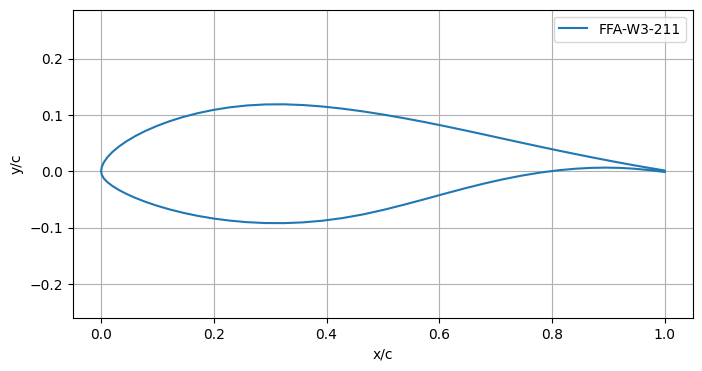

The table this chart was drawn from, first rows:
x/c, yu/c, yl/c
0, 0, 0
0.00126, 0.00778, -0.00652
0.00503, 0.01616, -0.01295
0.0113, 0.025, -0.01939
0.02003, 0.03416, -0.02606
0.03118, 0.04352, -0.03298
0.0447, 0.05296, -0.04003
0.06052, 0.06234, -0.04711
0.07857, 0.07151, -0.05414
0.09877, 0.08031, -0.06099
0.121, 0.0886, -0.06753
0.1452, 0.09621, -0.0736
0.1712, 0.103, -0.07908
0.1989, 0.1088, -0.08379
0.2281, 0.1134, -0.08757
0.2588, 0.1167, -0.0903
0.2908, 0.1185, -0.09185
0.3239, 0.1188, -0.09204
0.3579, 0.1175, -0.0907
0.3928, 0.1149, -0.08773
0.4283, 0.1111, -0.08306
0.4642, 0.1063, -0.07667
0.5004, 0.1006, -0.06865
0.5368, 0.09429, -0.0595
0.5731, 0.08746, -0.04979
0.6092, 0.08021, -0.03995
0.6448, 0.07268, -0.03045
0.6799, 0.06509, -0.02169
0.7143, 0.05758, -0.01398
0.7477, 0.05029, -0.00747
0.7801, 0.04331, -0.00219
0.8112, 0.03675, 0.00178
0.841, 0.03066, 0.00447
0.8693, 0.02501, 0.006
0.8959, 0.01984, 0.00647
0.9207, 0.01515, 0.00599
0.9436, 0.01096, 0.0047
0.9646, 0.00729, 0.00284
0.9834, 0.00414, 0.00074
1, 0.00131, -0.00131
